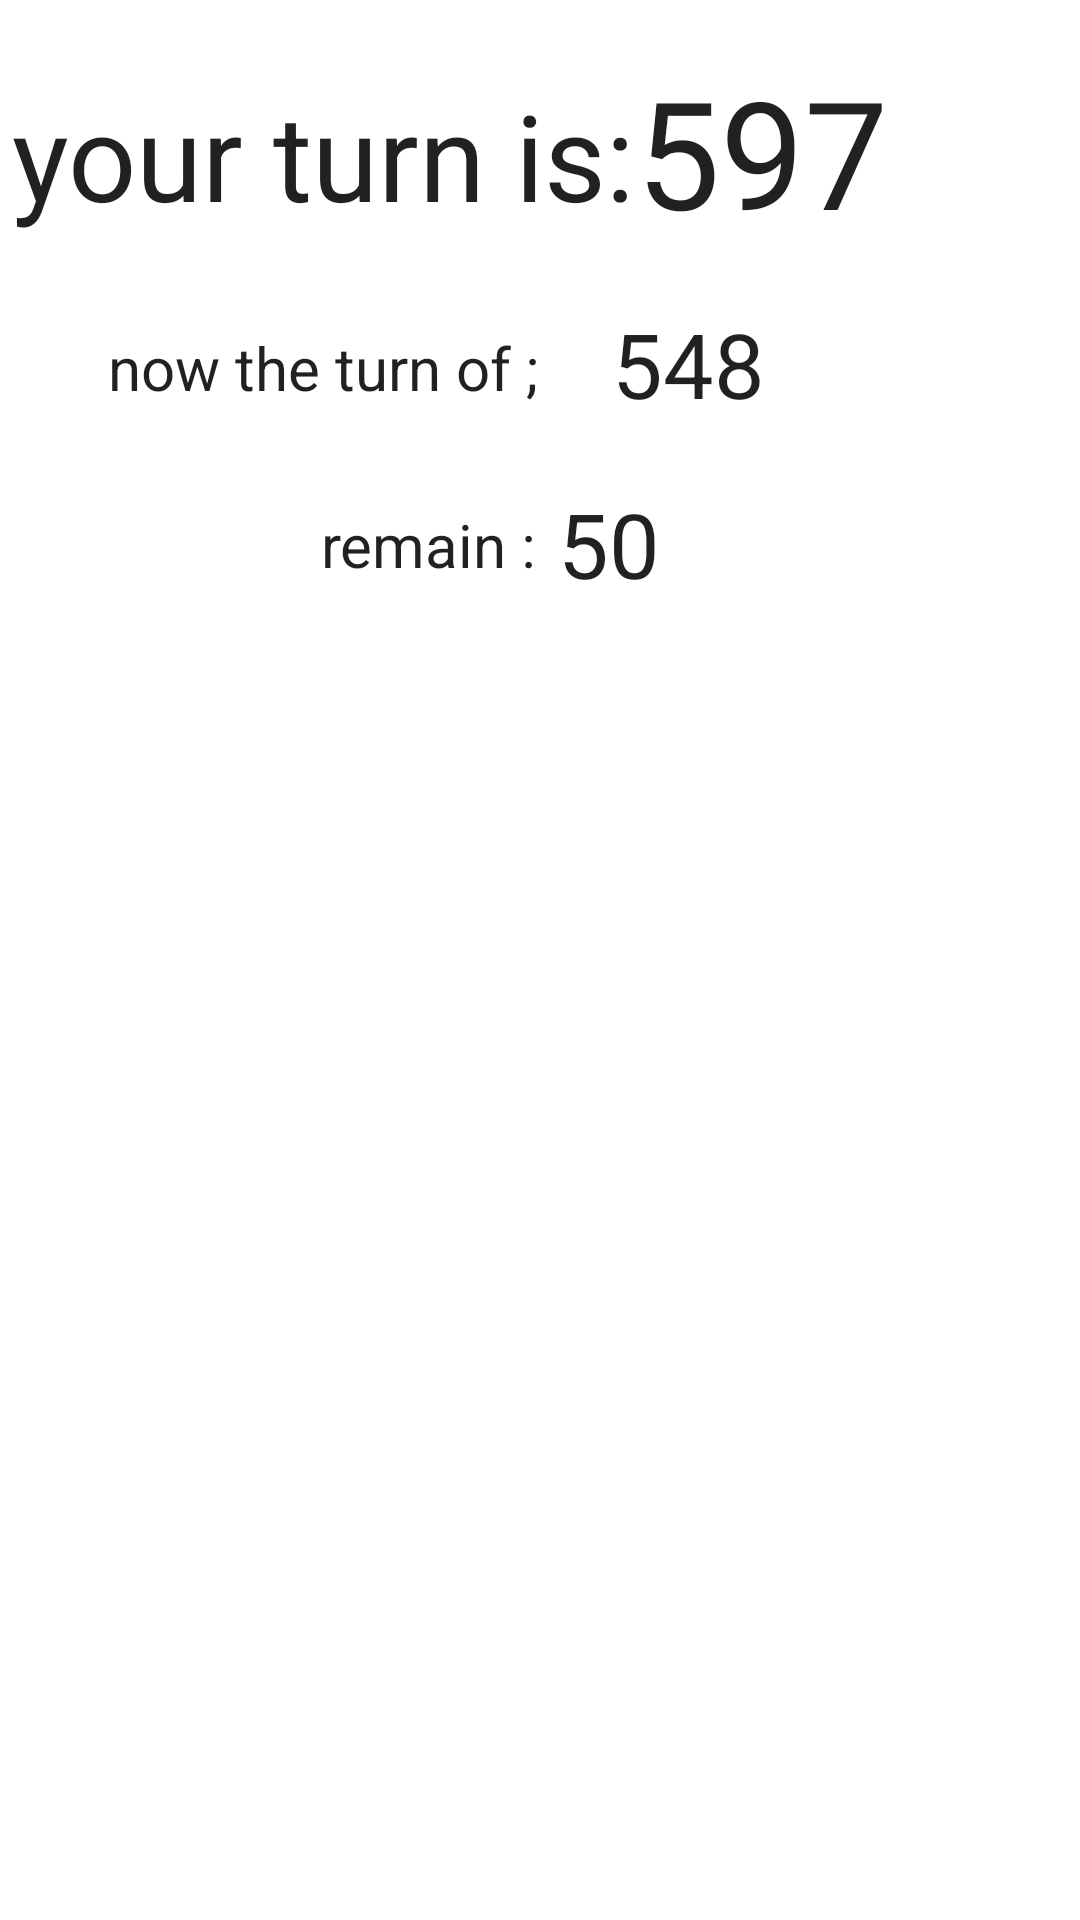

Layout XML and referenced resources for this Android screen:
<!-- AndroidManifest.xml: application theme Theme.POINT -->
<!-- res/layout/activity_get_turn.xml -->
<?xml version="1.0" encoding="utf-8"?>
<RelativeLayout xmlns:android="http://schemas.android.com/apk/res/android"
    xmlns:app="http://schemas.android.com/apk/res-auto"
    xmlns:tools="http://schemas.android.com/tools"
    android:layout_width="match_parent"
    android:layout_height="match_parent"
    tools:context=".GetTurn">


    <TextView
        android:id="@+id/texyourtur"
        android:layout_width="97dp"
        android:layout_height="60dp"
        android:layout_alignParentStart="true"

        android:layout_alignParentTop="true"
        android:layout_marginStart="212dp"
        android:layout_marginTop="17dp"
        android:text="597"
        android:textAppearance="@style/TextAppearance.AppCompat.Large"
        android:textSize="50sp"
        app:layout_constraintBottom_toBottomOf="parent"
        app:layout_constraintEnd_toEndOf="parent"
        app:layout_constraintHorizontal_bias="0.855"
        app:layout_constraintStart_toStartOf="parent"
        app:layout_constraintTop_toTopOf="parent"
        app:layout_constraintVertical_bias="0.143" />

    <TextView
        android:id="@+id/texturn2"
        android:layout_width="wrap_content"
        android:layout_height="wrap_content"
        android:layout_alignParentStart="true"

        android:layout_alignParentTop="true"
        android:layout_marginStart="4dp"
        android:layout_marginTop="25dp"
        android:text="your turn is:"
        android:textAppearance="@style/TextAppearance.AppCompat.Large"
        android:textSize="40sp"
        app:layout_constraintBottom_toBottomOf="parent"
        app:layout_constraintEnd_toEndOf="parent"
        app:layout_constraintHorizontal_bias="0.078"
        app:layout_constraintStart_toStartOf="parent"
        app:layout_constraintTop_toTopOf="parent"
        app:layout_constraintVertical_bias="0.138" />

    <TextView
        android:id="@+id/texturn"
        android:layout_width="wrap_content"
        android:layout_height="wrap_content"
        android:layout_alignParentStart="true"

        android:layout_alignParentTop="true"
        android:layout_marginStart="36dp"
        android:layout_marginTop="109dp"
        android:text="now the turn of ;"
        android:textAppearance="@style/TextAppearance.AppCompat.Large"
        android:textSize="20sp"
        app:layout_constraintBottom_toBottomOf="parent"
        app:layout_constraintEnd_toEndOf="parent"
        app:layout_constraintHorizontal_bias="0.131"
        app:layout_constraintStart_toStartOf="parent"
        app:layout_constraintTop_toTopOf="parent"
        app:layout_constraintVertical_bias="0.343" />

    <TextView
        android:id="@+id/texturnumb"
        android:layout_width="wrap_content"
        android:layout_height="wrap_content"
        android:layout_alignParentStart="true"

        android:layout_alignParentTop="true"
        android:layout_marginStart="204dp"
        android:layout_marginTop="101dp"
        android:text="548"
        android:textAppearance="@style/TextAppearance.AppCompat.Large"
        android:textSize="30sp"
        app:layout_constraintBottom_toBottomOf="parent"
        app:layout_constraintEnd_toEndOf="parent"
        app:layout_constraintHorizontal_bias="0.773"
        app:layout_constraintStart_toStartOf="parent"
        app:layout_constraintTop_toTopOf="parent"
        app:layout_constraintVertical_bias="0.345" />

    <TextView
        android:id="@+id/textstay"
        android:layout_width="wrap_content"
        android:layout_height="wrap_content"
        android:layout_alignParentStart="true"

        android:layout_alignParentTop="true"
        android:layout_marginStart="107dp"
        android:layout_marginTop="168dp"
        android:text="remain :"
        android:textAppearance="@style/TextAppearance.AppCompat.Large"
        android:textSize="20sp"
        app:layout_constraintBottom_toBottomOf="parent"
        app:layout_constraintEnd_toEndOf="parent"
        app:layout_constraintHorizontal_bias="0.178"
        app:layout_constraintStart_toStartOf="parent"
        app:layout_constraintTop_toTopOf="parent"
        app:layout_constraintVertical_bias="0.527" />

    <TextView
        android:id="@+id/textstaynumb"
        android:layout_width="wrap_content"
        android:layout_height="wrap_content"

        android:layout_alignParentStart="true"
        android:layout_alignParentTop="true"
        android:layout_marginStart="186dp"
        android:layout_marginTop="161dp"
        android:text="50"
        android:textAppearance="@style/TextAppearance.AppCompat.Large"
        android:textSize="30sp"
        app:layout_constraintBottom_toBottomOf="parent"
        app:layout_constraintEnd_toEndOf="parent"
        app:layout_constraintHorizontal_bias="0.757"
        app:layout_constraintStart_toStartOf="parent"
        app:layout_constraintTop_toTopOf="parent"
        app:layout_constraintVertical_bias="0.537" />


</RelativeLayout>
<!-- resources referenced by this layout -->
<resources>
  <style name="Theme.POINT" parent="Theme.MaterialComponents.DayNight.DarkActionBar">
          
          <item name="colorPrimary">@color/purple_700</item>
          <item name="colorPrimaryVariant">@color/purple_700</item>
          <item name="colorOnPrimary">@color/white</item>
          
          <item name="colorSecondary">@color/teal_200</item>
          <item name="colorSecondaryVariant">@color/teal_700</item>
          <item name="colorOnSecondary">@color/black</item>
          
          <item name="android:statusBarColor" tools:targetApi="l">?attr/colorPrimaryVariant</item>
          
      </style>
  <color name="purple_700">#FF03DAC5</color>
  <color name="white">#FFFFFFFF</color>
  <color name="teal_200">#FFC107</color>
  <color name="teal_700">#FF018786</color>
  <color name="black">#000000</color>
</resources>
